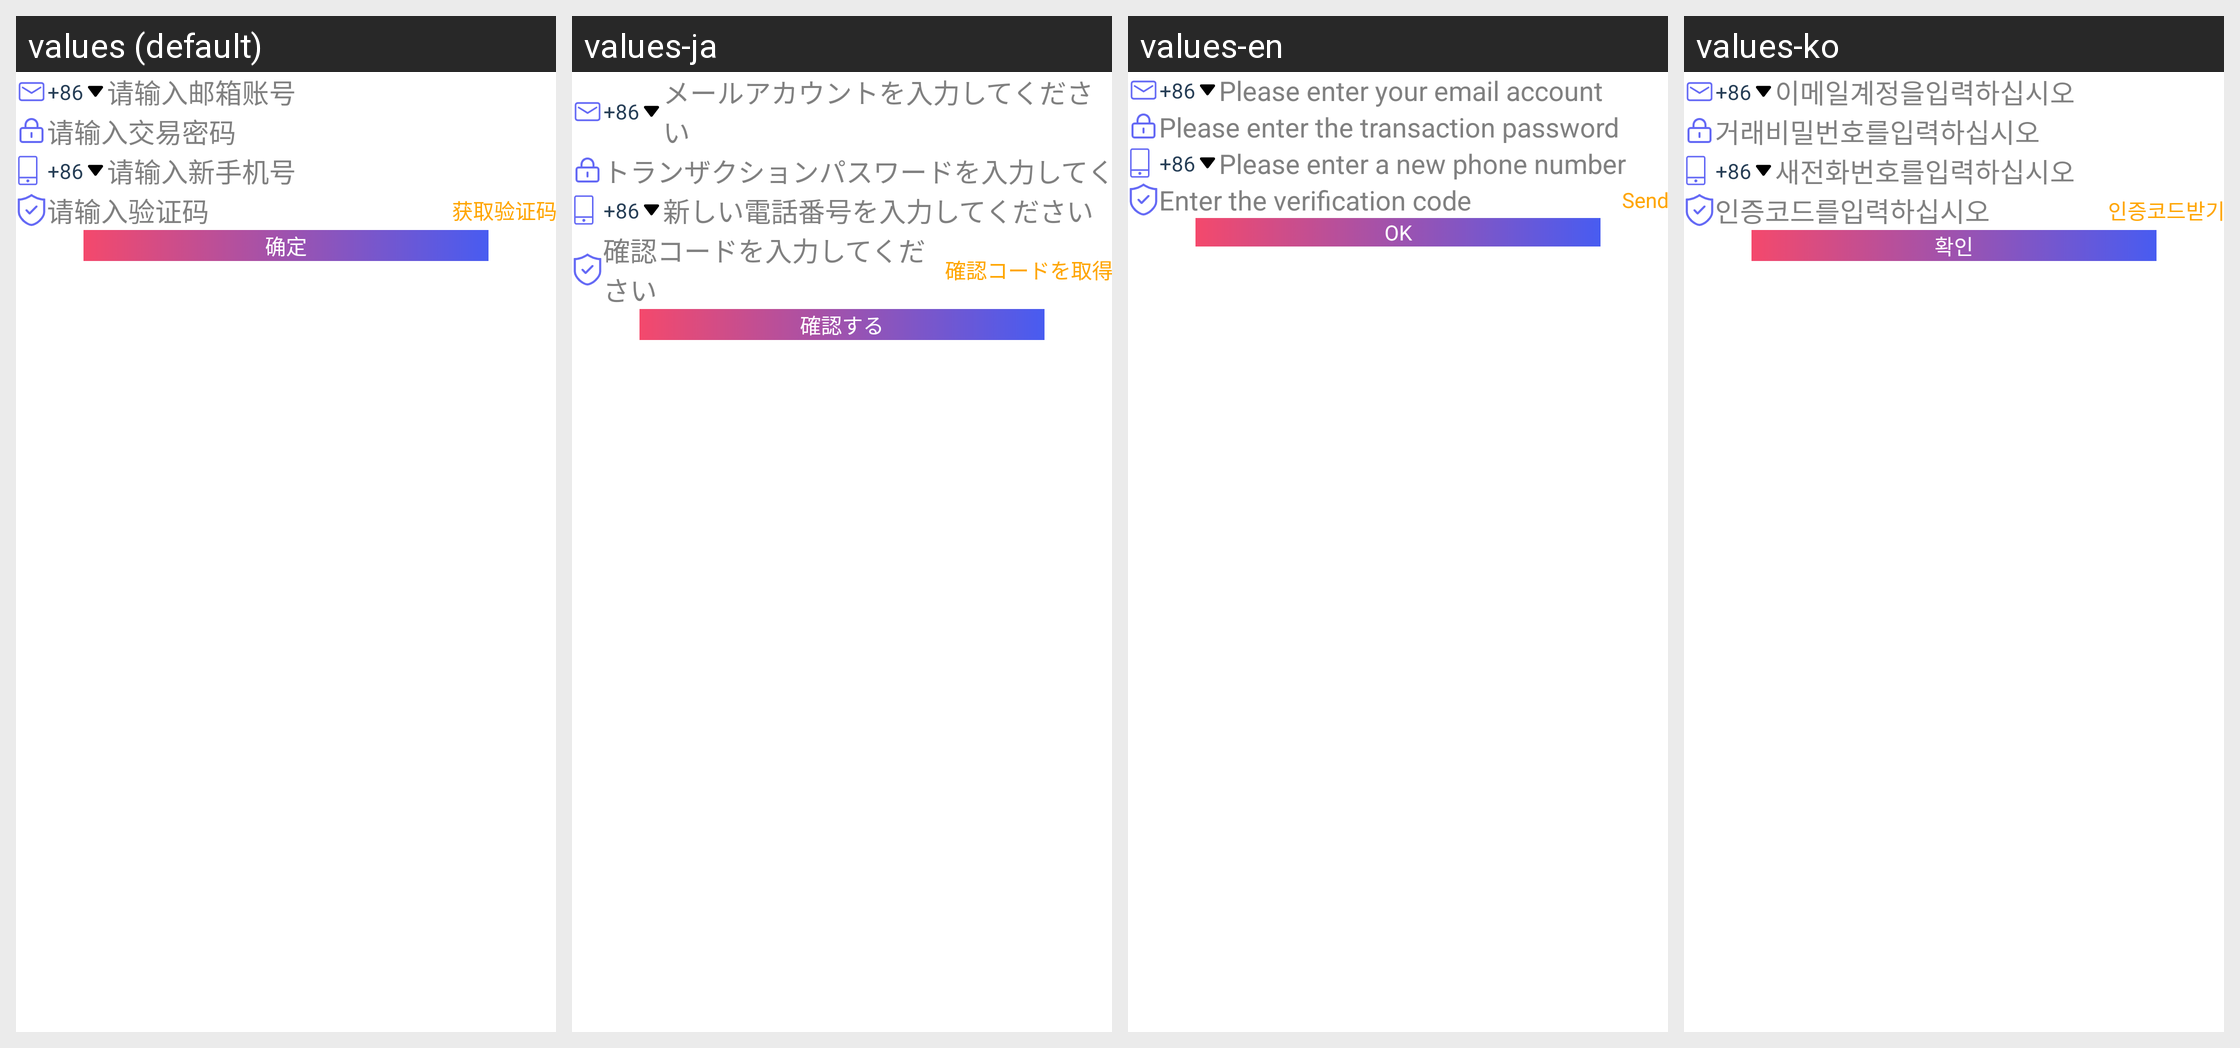

The same Android screen rendered under several of its app's locales, left to right. List the strings drawn on it with the default value and each locale's translation.
Android screen res/layout/activity_change_phone2.xml rendered under 4 locales, left to right: values (default), values-ja, values-en, values-ko. Device: Nexus 5 (rendered at 1080×1920; each locale shown at half size, 540×960, under a caption strip naming it); theme AppTheme.
Strings drawn on this screen, with the default value and each locale's value (text and hints the layout hard-codes, and strings that could not be matched under every locale, appear in the picture but are not listed):

inputEmailAccount
  values: 请输入邮箱账号
  values-ja: メールアカウントを入力してください
  values-en: Please enter your email account
  values-ko: 이메일계정을입력하십시오

please_input_jiaoyi_code
  values: 请输入交易密码
  values-ja: トランザクションパスワードを入力してください
  values-en: Please enter the transaction password
  values-ko: 거래비밀번호를입력하십시오

inputNewPhoneNum
  values: 请输入新手机号
  values-ja: 新しい電話番号を入力してください
  values-en: Please enter a new phone number
  values-ko: 새전화번호를입력하십시오

inputVerificationCode
  values: 请输入验证码
  values-ja: 確認コードを入力してください
  values-en: Enter the verification code
  values-ko: 인증코드를입력하십시오

regist_account_phone_code_send
  values: 获取验证码
  values-ja: 確認コードを取得
  values-en: Send
  values-ko: 인증코드받기

confirm
  values: 确定
  values-ja: 確認する
  values-en: OK
  values-ko: 확인
